Run: headless pygame with SDL's dummy video driver; simulated clock (each Clock.tick advances the game by its frame time, no real sleeping); random seed 0; keys injected as events and as key.get_pressed() state; no mouse input.
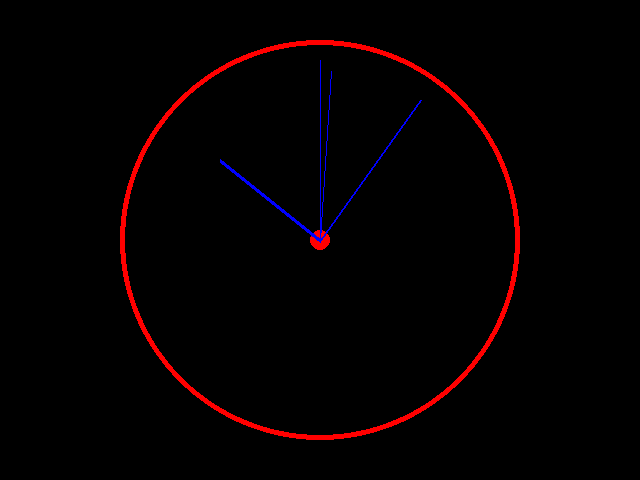
Frame 1 of 4 · flips 1–60 · no input
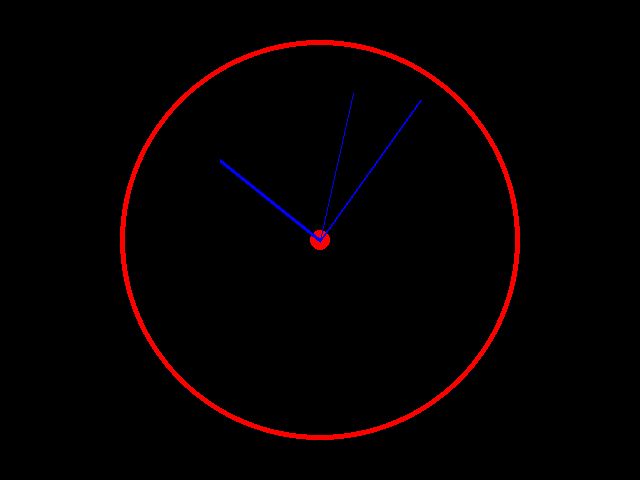
Frame 2 of 4 · flips 61–180 · tapped SPACE, RETURN · held RIGHT (→), D
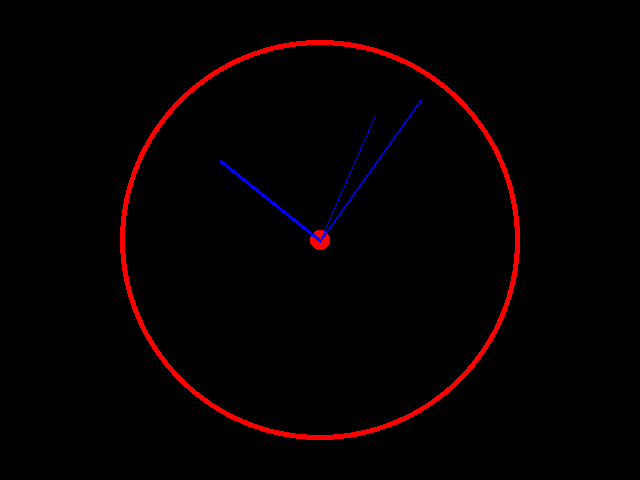
Frame 3 of 4 · flips 181–300 · held DOWN (↓), S
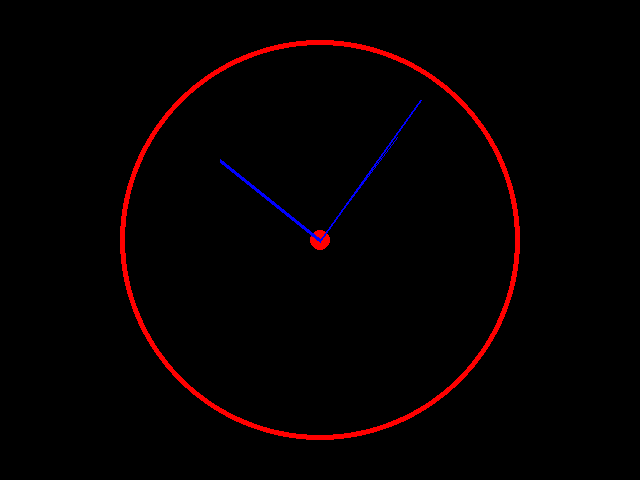
Frame 4 of 4 · flips 301–420 · held LEFT (←), A, UP (↑), W

The pygame program that drew these frames:

# WRITE YOUR SOLUTION HERE:
import pygame
import time

pygame.init()
width, height = 640, 480
display = pygame.display.set_mode((width, height))

clock = pygame.time.Clock()

hour = time.localtime().tm_hour
minute = time.localtime().tm_min
#second = time.localtime().tm_sec

x = width/2
y = height/2-180
print(x)
print(y)

second = 0
while True:
    for event in pygame.event.get():
        if event.type == pygame.QUIT:
            exit()
    
    pygame.display.set_caption(f"{time.localtime().tm_hour}:{time.localtime().tm_min}:{time.localtime().tm_sec}")
    display.fill((0, 0, 0))

    hour = time.localtime().tm_hour
    minute = time.localtime().tm_min
    #second = time.localtime().tm_sec

    pygame.draw.circle(display, (255, 0, 0), (width/2, height/2), height/2-40, 5)
    pygame.draw.circle(display, (255, 0, 0), (width/2, height/2), 10)
    print(second)
    if(second == 0):
        x = width/2
        y = height/2-180
        pygame.draw.line(display, (0, 0, 255), (width/2, height/2), (x, y))
        print("x and y at 0",x, y)
    if(second < 15 and x > 0):
        x += 11
        y += 11
        print(x, y)
        pygame.draw.line(display, (0, 0, 255), (width/2, height/2), (x, y))
    if(second == 15):
        x = width/2+180
        y = height/2
        print("x and y at 15",x, y)
        pygame.draw.line(display, (0, 0, 255), (width/2, height/2), (x, y))
    if(second > 15 and second < 30):
        x -= 12
        y += 12
        print(x, y)
        pygame.draw.line(display, (0, 0, 255), (width/2, height/2), (x, y))
    if(second == 30):
        x = width/2
        y = height/2+180
        print("x and y at 30",x, y)
        pygame.draw.line(display, (0, 0, 255), (width/2, height/2), (x, y))
    if(second > 30 and second < 45):
        x -= 12
        y -= 12
        print(x, y)
        pygame.draw.line(display, (0, 0, 255), (width/2, height/2), (x, y))
    if(second == 45):
        x = width/2-180
        y = height/2
        print("x and y at 45",x, y)
        pygame.draw.line(display, (0, 0, 255), (width/2, height/2), (x, y))
    if(second > 45 and second <= 59):
        x += 13
        y -= 13
        print(x, y)
        pygame.draw.line(display, (0, 0, 255), (width/2, height/2), (x, y))
    pygame.draw.line(display, (0, 0, 255), (width/2, height/2), (width/2+100, height/2-140), 2)
    pygame.draw.line(display, (0, 0, 255), (width/2, height/2), (width/2-100, height/2-80), 4)

    pygame.display.flip()
    second += 1
    if(second >=59):
        second = 0
    clock.tick(1)
